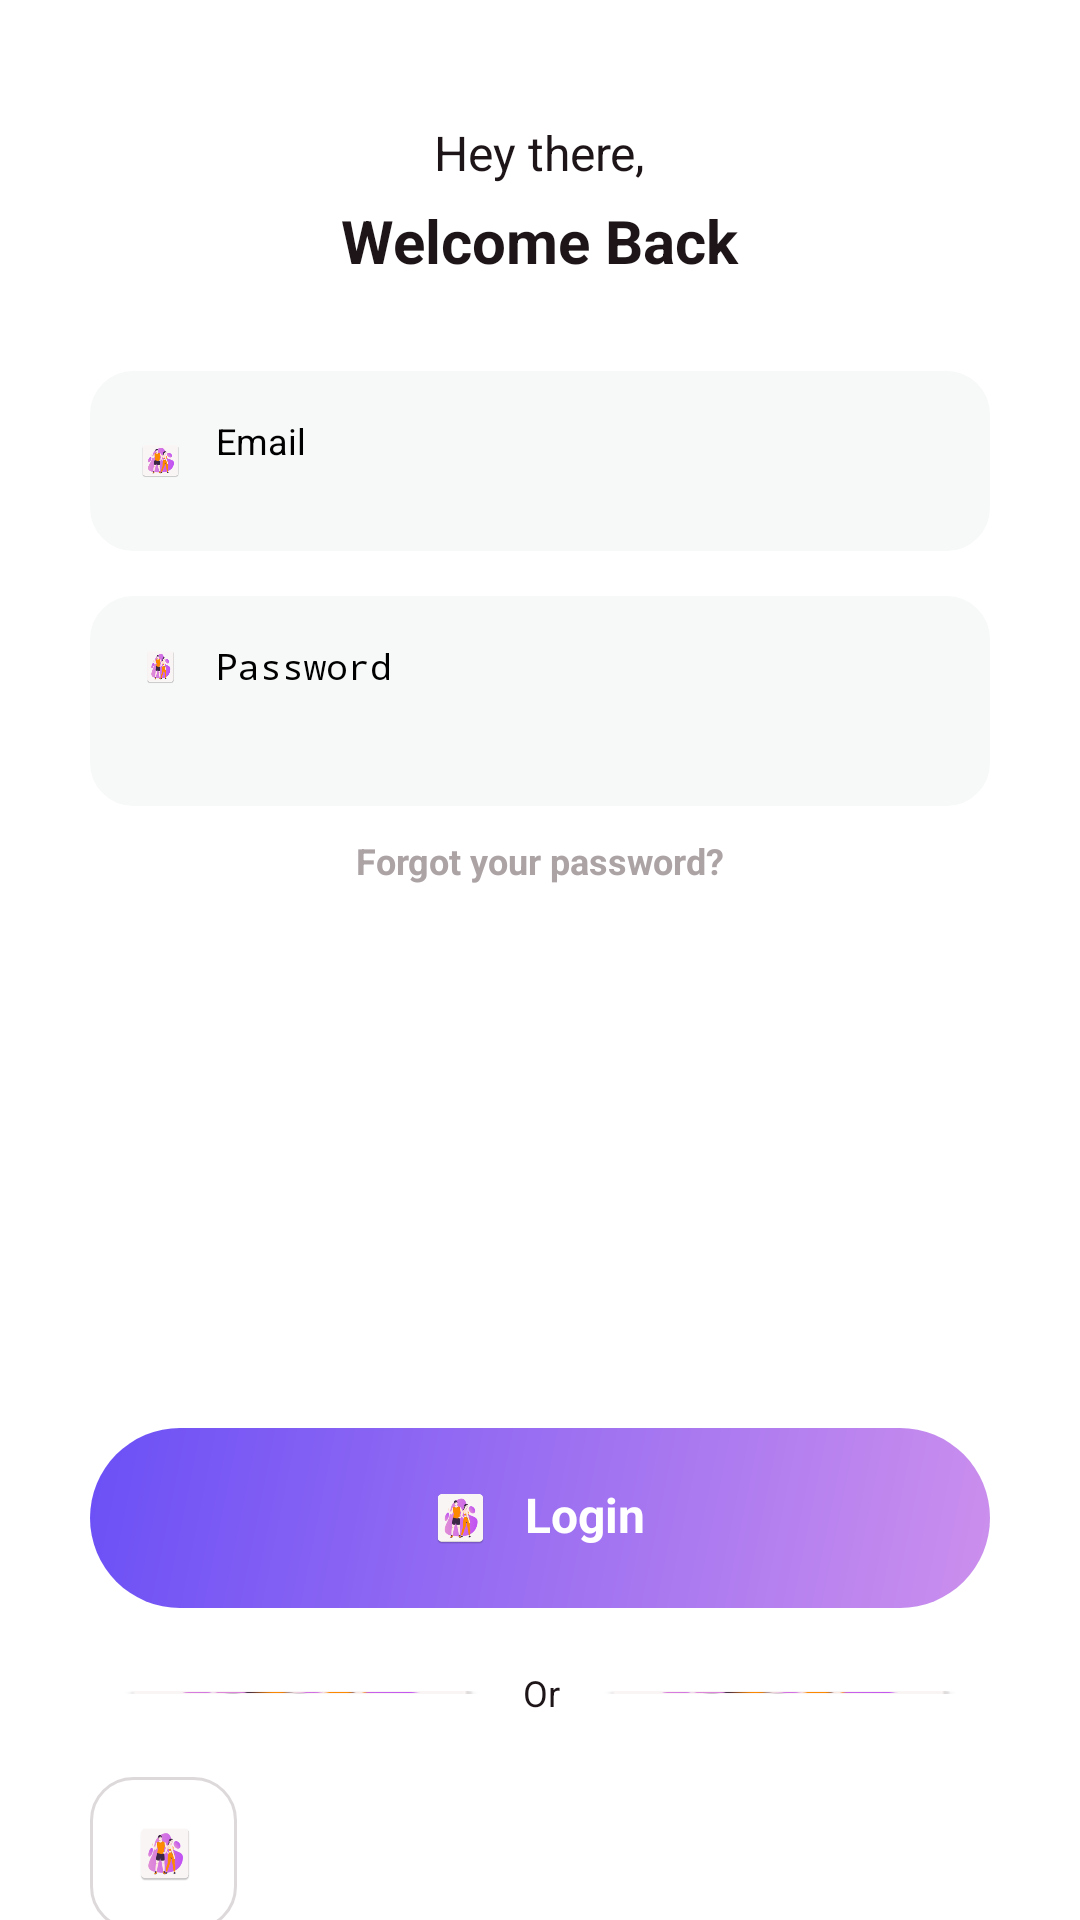

Write the Android layout XML for this screen, with the resource values it uses.
<!-- AndroidManifest.xml: application theme Theme.Project -->
<!-- res/layout/activity_login_page.xml -->
<LinearLayout
	xmlns:android="http://schemas.android.com/apk/res/android"
	xmlns:tools="http://schemas.android.com/tools"
	xmlns:app="http://schemas.android.com/apk/res-auto"
	android:background="#FFFFFF"
	android:orientation="vertical"
	android:layout_width="match_parent"
	android:layout_height="match_parent">
	<ScrollView
		android:id="@+id/rhwxo7rttwzs"
		android:layout_width="match_parent"
		android:layout_height="0dp"
		android:layout_weight="1"
		android:gravity="center_horizontal"
		android:background="@drawable/cr30bffffff"
		android:paddingHorizontal="30dp">
		<LinearLayout
			android:layout_width="match_parent"
			android:layout_height="match_parent"
			android:orientation="vertical">

			<LinearLayout
				android:id="@+id/rh8wxjy883sj"
				android:layout_width="match_parent"
				android:layout_height="wrap_content"
				android:layout_marginTop="40dp"
				android:layout_marginBottom="30dp"
				android:gravity="center_horizontal"
				android:orientation="vertical">

				<TextView
					android:id="@+id/rgdamvmq5j3"
					android:layout_width="wrap_content"
					android:layout_height="wrap_content"
					android:layout_marginBottom="5dp"
					android:text="Hey there,"
					android:textColor="#1D1517"
					android:textSize="16sp" />

				<TextView
					android:id="@+id/rznawfi0eruk"
					android:layout_width="wrap_content"
					android:layout_height="wrap_content"
					android:text="Welcome Back"
					android:textColor="#1D1517"
					android:textSize="20sp"
					android:textStyle="bold" />
			</LinearLayout>

			<LinearLayout
				android:id="@+id/r0rbo1t1xefh"
				android:layout_width="match_parent"
				android:layout_height="wrap_content"
				android:gravity="center_horizontal"
				android:layout_marginBottom="180dp"
				android:orientation="vertical">
				<LinearLayout
					android:id="@+id/r7xcaf69jl7a"
					android:layout_width="match_parent"
					android:layout_height="wrap_content"
					android:gravity="center_vertical"
					android:background="@drawable/sf7f8f8sw1cr14bf7f8f8"
					android:paddingVertical="15dp"
					android:paddingLeft="15dp"
					android:paddingRight="3dp"
					android:layout_marginBottom="15dp"
					android:orientation="horizontal">
					<ImageView
						android:id="@+id/img1"
						android:layout_width="15dp"
						android:layout_height="13dp"
						android:layout_marginVertical="2dp"
						android:layout_marginStart="1dp"
						android:layout_marginEnd="11dp"
						android:src="@mipmap/ic_launcher"
						android:scaleType="fitXY"
						/>
					<EditText
						android:inputType="text"
						android:hint="Email"
						android:background="@null"
						android:id="@+id/edtEmail"
						android:textColor="@color/black"
						android:textSize="12sp"
						android:layout_width="0dp"
						android:layout_height="30dp"
						android:layout_weight="1"
						/>
				</LinearLayout>

				<LinearLayout
					android:id="@+id/riyto5hxdpz"
					android:layout_width="match_parent"
					android:layout_height="70dp"
					android:layout_marginBottom="10dp"
					android:background="@drawable/sf7f8f8sw1cr14bf7f8f8"
					android:orientation="horizontal"
					android:padding="15dp">

					<LinearLayout
						android:id="@+id/raic3fny61q7"
						android:layout_width="wrap_content"
						android:layout_height="wrap_content"
						android:orientation="horizontal"
						android:paddingRight="3dp">

						<ImageView
							android:id="@+id/img2"
							android:layout_width="11dp"
							android:layout_height="13dp"
							android:layout_marginVertical="2dp"
							android:layout_marginStart="3dp"
							android:layout_marginEnd="13dp"
							android:scaleType="fitXY"
							android:src="@mipmap/ic_launcher" />

						<EditText
							android:id="@+id/edtPassword"
							android:layout_width="203dp"
							android:layout_height="30dp"
							android:layout_weight="1"
							android:background="@null"
							android:hint="Password"
							android:inputType="textPassword"
							android:textColor="@color/black"
							android:textSize="12sp" />
					</LinearLayout>

					<View
						android:layout_width="0dp"
						android:layout_height="0dp"
						android:layout_weight="1" />

					<ImageView
						android:id="@+id/img3"
						android:layout_width="13dp"
						android:layout_height="11dp"
						android:layout_marginHorizontal="2dp"
						android:layout_marginVertical="3dp"
						android:scaleType="fitXY"
						android:src="@drawable/visibility_off" />
				</LinearLayout>

				<TextView
					android:id="@+id/forgotPassword"
					android:textColor="#ACA3A5"
					android:textSize="12sp"
					android:textStyle="bold"
					android:layout_marginBottom="1dp"
					android:layout_height="wrap_content"
					android:layout_width="wrap_content"
					android:text="Forgot your password?"
					/>
			</LinearLayout>

			<LinearLayout
				android:id="@+id/btnLogin"
				android:layout_width="match_parent"
				android:layout_height="wrap_content"
				android:layout_marginBottom="20dp"
				android:background="@drawable/cr99lr495cc8fed6b50f6"
				android:clickable="true"
				android:focusable="true"
				android:gravity="center_horizontal"
				android:orientation="vertical"
				android:paddingVertical="18dp">

				<LinearLayout
					android:id="@+id/r9epkkr5jvwq"
					android:layout_width="wrap_content"
					android:layout_height="wrap_content"
					android:orientation="horizontal"
					android:paddingRight="3dp">

					<ImageView
						android:id="@+id/img4"
						android:layout_width="19dp"
						android:layout_height="20dp"
						android:layout_marginVertical="2dp"
						android:layout_marginStart="2dp"
						android:layout_marginEnd="12dp"
						android:scaleType="fitXY"
						android:src="@mipmap/ic_launcher" />

					<TextView
						android:id="@+id/rn6eyewu9i5j"
						android:layout_width="wrap_content"
						android:layout_height="wrap_content"
						android:text="Login"
						android:textColor="#FFFFFF"
						android:textSize="16sp"
						android:textStyle="bold" />
				</LinearLayout>
			</LinearLayout>

			<LinearLayout
				android:id="@+id/rd6bcm3xexl9"
				android:layout_width="match_parent"
				android:layout_height="wrap_content"
				android:gravity="center_vertical"
				android:layout_marginBottom="20dp"
				android:orientation="horizontal">
				<ImageView
					android:id="@+id/img5"
					android:layout_width="141dp"
					android:layout_height="1dp"
					android:src="@mipmap/ic_launcher"
					android:scaleType="fitXY"
					/>
				<View
					android:layout_width="0dp"
					android:layout_height="0dp"
					android:layout_weight="1"
					/>
				<TextView
					android:id="@+id/rk7i3pcxy5t"
					android:textColor="#1D1517"
					android:textSize="12sp"
					android:layout_height="wrap_content"
					android:layout_width="wrap_content"
					android:text="Or"
					/>
				<View
					android:layout_width="0dp"
					android:layout_height="0dp"
					android:layout_weight="1"
					/>
				<ImageView
					android:id="@+id/img6"
					android:layout_width="140dp"
					android:layout_height="1dp"
					android:src="@mipmap/ic_launcher"
					android:scaleType="fitXY"
					/>
			</LinearLayout>
			<LinearLayout
				android:id="@+id/login3"
				android:layout_width="wrap_content"
				android:layout_height="wrap_content"
				android:layout_marginBottom="30dp"
				android:orientation="horizontal">

				<LinearLayout
					android:id="@+id/btnLoginGG"
					android:layout_width="49dp"
					android:layout_height="wrap_content"
					android:layout_marginEnd="30dp"
					android:background="@drawable/sddd9dasw1cr14"
					android:clickable="true"
					android:focusable="true"
					android:orientation="vertical"
					android:padding="15dp"
					tools:ignore="SpeakableTextPresentCheck">

					<com.google.android.material.imageview.ShapeableImageView
						android:id="@+id/img7"
						android:layout_width="20dp"
						android:layout_height="21dp"
						android:scaleType="fitXY"
						android:src="@mipmap/ic_launcher" />
				</LinearLayout>

			</LinearLayout>
			<TextView
				android:id="@+id/txtRegister"
				android:textColor="#1D1517"
				android:textSize="14sp"
				android:layout_marginBottom="41dp"
				android:layout_height="wrap_content"
				android:layout_width="wrap_content"
				android:text="Don’t have an account yet? Register"
				/>
		</LinearLayout>
	</ScrollView>
</LinearLayout>
<!-- resources referenced by this layout -->
<resources>
  <color name="black">#FF000000</color>
  <!-- drawable cr99lr495cc8fed6b50f6 (drawable) -->
  <?xml version="1.0" encoding="UTF-8"?>
  <shape
  	xmlns:android="http://schemas.android.com/apk/res/android">
  	<gradient
  		android:startColor="#CC8FED"
  		android:endColor="#6B50F6"
  		android:angle="495"
  	/>
  	<corners
  		android:radius="99dp"
  	/>      
  </shape>
  <!-- drawable sddd9dasw1cr14 (drawable) -->
  <?xml version="1.0" encoding="UTF-8"?>
  <shape
  	xmlns:android="http://schemas.android.com/apk/res/android">
  	<stroke
  		android:color="#DDD9DA"
  		android:width="1dp"
  	/>       
  	<corners
  		android:radius="14dp"
  	/>      
  </shape>
  <!-- drawable sf7f8f8sw1cr14bf7f8f8 (drawable) -->
  <?xml version="1.0" encoding="UTF-8"?>
  <shape
  	xmlns:android="http://schemas.android.com/apk/res/android">
  	<solid
  		android:color="#F7F8F8"
  	/>
  	<stroke
  		android:color="#F7F8F8"
  		android:width="1dp"
  	/>       
  	<corners
  		android:radius="14dp"
  	/>      
  </shape>
  <!-- mipmap ic_launcher: webp bitmap (mipmap-hdpi, 3368 bytes) -->
</resources>
